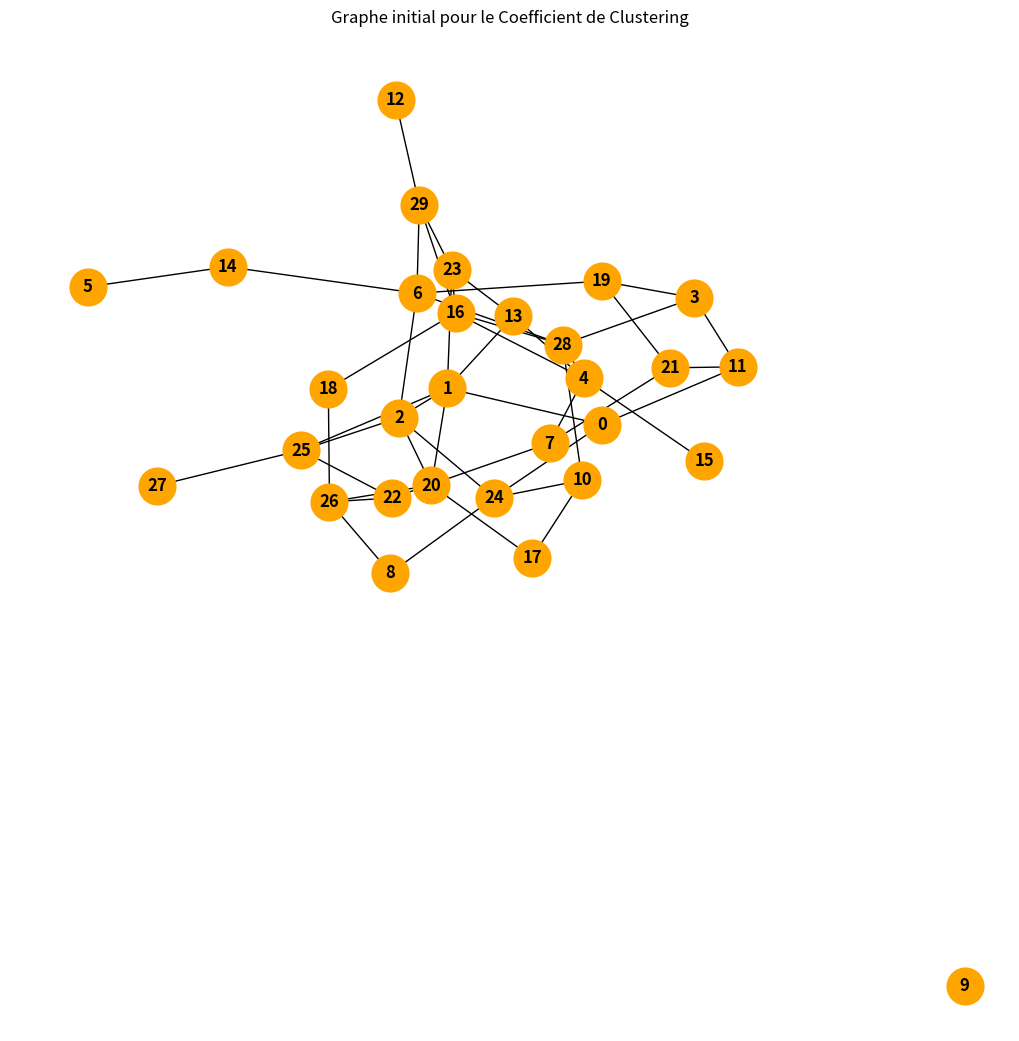

The matplotlib source for this figure:
import networkx as nx
import matplotlib.pyplot as plt

# Nombre de zones (sommets) dans le graphe
nombre_de_zones = 30

# Créer un graphe aléatoire pour simuler les connexions directes entre les zones
G = nx.erdos_renyi_graph(nombre_de_zones, 0.1)  # La probabilité de lien contrôle la densité du graphe

# Sauvegarde du graphe dans un fichier texte
with open("graphe_coefficient_clustering.txt", "w") as f:
    for (u, v) in G.edges():
        f.write(f"{u} - {v}\n")

# Affichage du graphe pour une vérification visuelle
plt.figure(figsize=(10, 10))
nx.draw(G, with_labels=True, node_color='orange', edge_color='black', font_weight='bold', node_size=700)
plt.title("Graphe initial pour le Coefficient de Clustering")
plt.savefig("graphe_initial.png")
